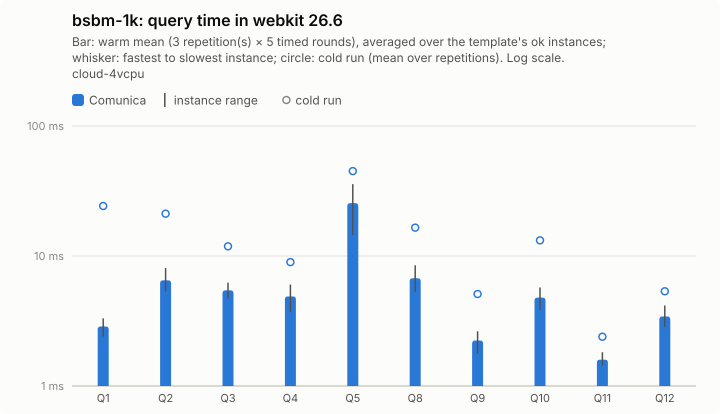

The table this chart was drawn from, first rows:
query; comunica-mean; comunica-minus; comunica-plus; comunica-cold-mean; comunica-cold-minus; comunica-cold-plus; comunica-ok
Q1; 2.87; 0.47; 0.44; 24.24; 15.22; 42.43; 5
Q2; 6.5; 1.17; 1.57; 21.17; 9.63; 21.58; 5
Q3; 5.44; 0.73; 0.79; 11.87; 4.18; 8.72; 5
Q4; 4.89; 1.19; 1.15; 8.97; 1.86; 1.91; 5
Q5; 25.49; 11.01; 10.22; 44.99; 23.56; 28.09; 5
Q8; 6.74; 1.44; 1.74; 16.53; 8.09; 17.35; 5
Q9; 2.24; 0.47; 0.4; 5.1; 1.87; 2.65; 5
Q10; 4.78; 0.93; 0.94; 13.19; 7.23; 23.28; 5
Q11; 1.59; 0.16; 0.22; 2.39; 0.56; 0.54; 5
Q12; 3.43; 0.57; 0.74; 5.35; 0.57; 1.38; 5
